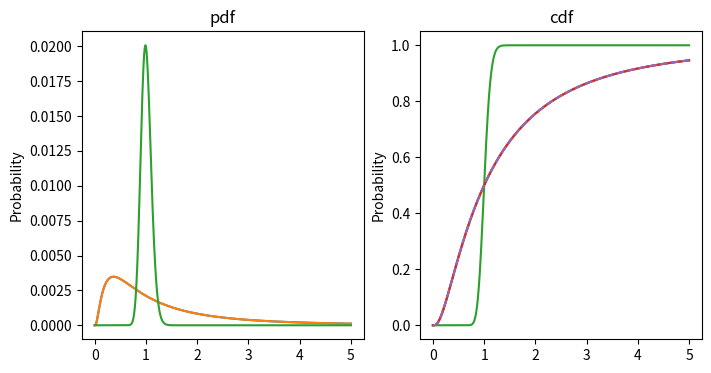

Here is the Python script that generated this plot:
import numpy as np
import matplotlib.pyplot as plt
import scipy.stats as stats

n=1000
x=np.linspace(0,5,n)

#pdf and cdf
p1=stats.lognorm.pdf(x,1)
c1=stats.lognorm.cdf(x,1)

p2=stats.lognorm.pdf(x,.1)
c2=stats.lognorm.cdf(x,.1)


#plot
fig,ax=plt.subplots(1,2,figsize=(8,4))

#pdfs
ax[0].plot(x,p1/sum(p1))
ax[0].plot(x,p1/sum(p1),x,p2/sum(p2))
ax[0].set_ylabel('Probability')
ax[0].set_title('pdf')


#cdfs
ax[1].plot(x,c1)
ax[1].plot(x,c1,x,c2)
ax[1].set_ylabel('Probability')
ax[1].set_title('cdf')


#compute Cdfs rom pdf
c1x=np.cumsum(p1*(x[1]-x[0]))

plt.plot(x,c1)
plt.plot(x,c1x,'--')



